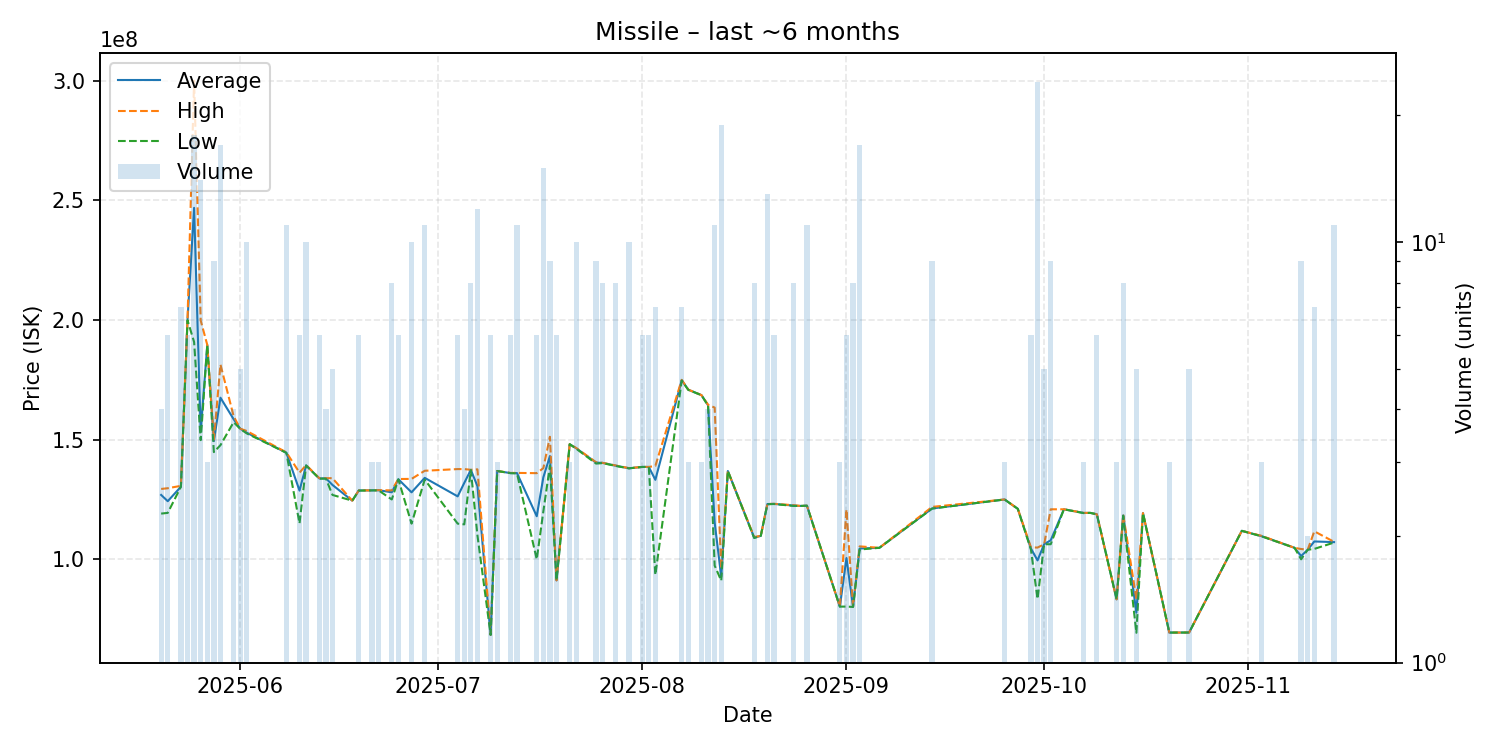

Data behind this chart, as committed beside it:
date, average, highest, lowest, order_count, volume
2025-05-20, 126900000, 129400000, 119100000, 3, 4
2025-05-21, 124283333, 129700000, 119400000, 5, 6
2025-05-23, 130328571, 130700000, 130300000, 4, 7
2025-05-24, 199933333, 200000000, 199900000, 2, 6
2025-05-25, 246866667, 300000000, 190800000, 9, 18
2025-05-26, 153421429, 199800000, 149800000, 4, 14
2025-05-27, 189566667, 189600000, 189500000, 2, 3
2025-05-28, 149388889, 150000000, 144800000, 4, 9
2025-05-29, 167529412, 181400000, 147700000, 9, 17
2025-05-31, 158550000, 159800000, 157300000, 3, 4
2025-06-01, 154580000, 154600000, 154500000, 4, 5
2025-06-02, 152880000, 153600000, 152600000, 4, 10
2025-06-08, 144536364, 144700000, 144500000, 5, 11
2025-06-10, 128716667, 136200000, 115000000, 5, 6
2025-06-11, 139250000, 139400000, 139200000, 4, 10
2025-06-13, 133783333, 133900000, 133700000, 3, 6
2025-06-14, 133850000, 133900000, 133700000, 2, 4
2025-06-15, 131080000, 133900000, 126900000, 3, 5
2025-06-18, 124500000, 124500000, 124500000, 1, 1
2025-06-19, 128766667, 128800000, 128700000, 3, 6
2025-06-21, 128800000, 128800000, 128800000, 1, 3
2025-06-22, 128866667, 128900000, 128800000, 2, 3
2025-06-24, 128012500, 128800000, 125000000, 4, 8
2025-06-25, 133450000, 133550000, 133400000, 3, 6
2025-06-27, 127990000, 133600000, 114900000, 6, 10
2025-06-29, 134036364, 137000000, 133300000, 6, 11
2025-07-04, 126300000, 137700000, 114900000, 2, 6
2025-07-05, 131925000, 137700000, 114600000, 2, 4
2025-07-06, 137362500, 137400000, 137300000, 2, 8
2025-07-07, 130550000, 137600000, 110000000, 5, 12
2025-07-09, 68430000, 68440000, 68420000, 2, 6
2025-07-10, 136900000, 136900000, 136900000, 1, 3
2025-07-12, 136033333, 136100000, 136000000, 2, 6
2025-07-13, 136027273, 136100000, 135900000, 3, 11
2025-07-16, 118000000, 136000000, 100000000, 2, 6
2025-07-17, 134246667, 138100000, 120000000, 8, 15
2025-07-18, 143155556, 151200000, 139150000, 4, 9
2025-07-19, 91195000, 91210000, 91140000, 3, 6
2025-07-21, 148100000, 148100000, 148100000, 1, 3
2025-07-22, 146380000, 146500000, 146200000, 4, 10
2025-07-25, 140411111, 140550000, 140000000, 4, 9
2025-07-26, 140287500, 140300000, 140200000, 2, 8
2025-07-28, 139112500, 139200000, 139000000, 3, 8
2025-07-30, 138040000, 138100000, 138000000, 2, 10
2025-08-01, 138600000, 138600000, 138600000, 1, 6
2025-08-02, 138600000, 138600000, 138600000, 1, 6
2025-08-03, 133215714, 139000000, 93510000, 4, 7
2025-08-07, 174842857, 175000000, 174700000, 3, 7
2025-08-08, 170866667, 170900000, 170800000, 2, 3
2025-08-10, 168600000, 168600000, 168600000, 1, 3
2025-08-11, 164375000, 164600000, 164150000, 3, 4
2025-08-12, 115377273, 163400000, 97360000, 6, 11
2025-08-13, 92652105, 95950000, 91060000, 5, 19
2025-08-14, 136900000, 136900000, 136900000, 1, 1
2025-08-18, 109062500, 109300000, 108900000, 5, 8
2025-08-19, 109800000, 109800000, 109800000, 1, 1
2025-08-20, 123100000, 123100000, 123000000, 6, 13
2025-08-21, 123150000, 123200000, 123100000, 2, 6
2025-08-24, 122437500, 122600000, 122300000, 3, 8
2025-08-25, 122300000, 122300000, 122300000, 1, 1
... 30 more rows
